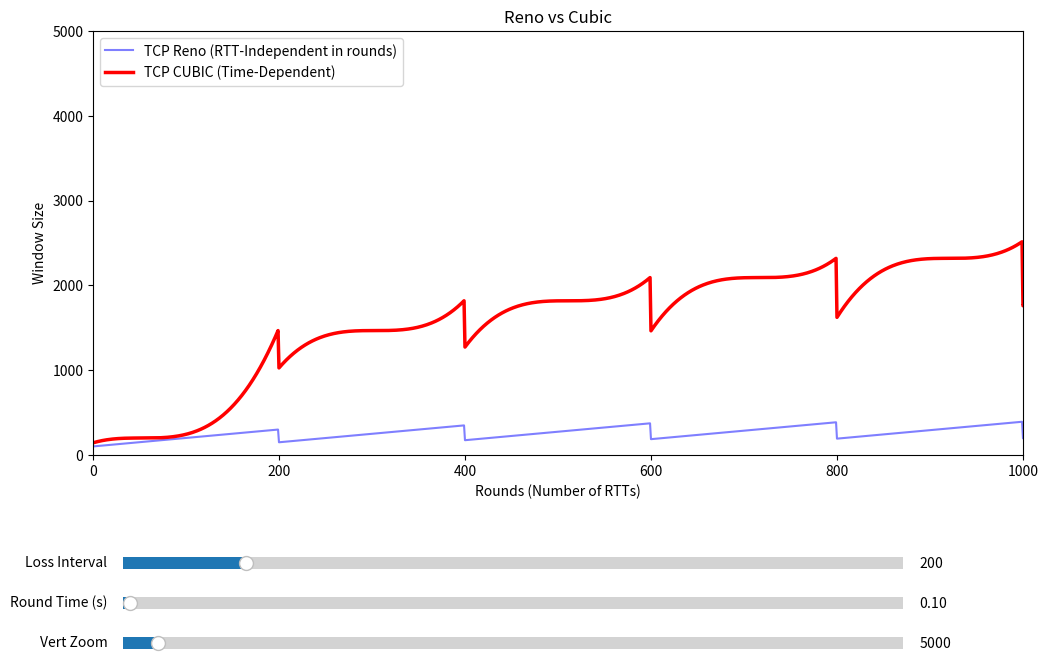

Reproduce this figure in Python.
import numpy as np
import matplotlib.pyplot as plt
from matplotlib.widgets import Slider

# --- Simulation Function ---
def simulate_tcp(total_rounds=2000, loss_interval=200, c_cubic=0.4, rtt_sec=0.1):
    reno_cwnd = []
    cubic_cwnd = []
    
    beta_reno = 0.5
    beta_cubic = 0.7
    
    w_max = 200.0 
    r_cwnd = w_max * beta_reno
    c_cwnd = w_max * beta_cubic
    
    # K is the time to reach W_max plateau
    k = np.cbrt((w_max * (1.0 - beta_cubic)) / c_cubic)
    t_since_loss_sec = 0.0
    
    for i in range(total_rounds):
        if i > 0 and i % int(loss_interval) == 0:
            # RESET ON LOSS
            w_max = c_cwnd
            r_cwnd = max(r_cwnd * beta_reno, 10.0)
            c_cwnd = max(c_cwnd * beta_cubic, 10.0)
            
            k = np.cbrt((w_max * (1.0 - beta_cubic)) / c_cubic)
            t_since_loss_sec = 0.0
        else:
            # GROWTH PHASE
            t_since_loss_sec += rtt_sec
            
            # 1. Standard Reno (Pure linear growth for comparison)
            r_cwnd += 1.0 
            
            # 2. Pure Cubic Math
            target_cubic = c_cubic * ((t_since_loss_sec - k)**3) + w_max
            
            # 3. Reno-Friendly Region Calculation
            # This approximates the window size of a standard TCP Reno 
            # starting from the same post-loss window.
            reno_friendly_estimate = w_max * beta_cubic + (3 * (1 - beta_cubic) / (1 + beta_cubic)) * (t_since_loss_sec / rtt_sec)
            
            # THE MERGE: CUBIC chooses the larger of the two to remain "friendly"
            c_cwnd = max(target_cubic, reno_friendly_estimate)
                
        reno_cwnd.append(r_cwnd)
        cubic_cwnd.append(c_cwnd)
        
    return reno_cwnd, cubic_cwnd

# --- Plot Setup ---
max_sim_rounds = 2000
initial_loss = 200
initial_c = 0.4
initial_rtt = 0.1

fig, ax = plt.subplots(figsize=(12, 8))
plt.subplots_adjust(bottom=0.35)

time_axis = np.arange(max_sim_rounds)
reno_data, cubic_data = simulate_tcp(max_sim_rounds, initial_loss, initial_c, initial_rtt)

line_reno, = ax.plot(time_axis, reno_data, label="TCP Reno (RTT-Independent in rounds)", color="blue", alpha=0.5)
line_cubic, = ax.plot(time_axis, cubic_data, label="TCP CUBIC (Time-Dependent)", color="red", linewidth=2.5)

ax.set_title("Reno vs Cubic")
ax.set_xlabel("Rounds (Number of RTTs)")
ax.set_ylabel("Window Size")
ax.legend(loc='upper left')

ax.set_xlim(0, 1000)
ax.set_ylim(0, 5000)

# --- Sliders ---
ax_rtt = plt.axes([0.15, 0.15, 0.65, 0.03], facecolor='lightgrey')
ax_y   = plt.axes([0.15, 0.10, 0.65, 0.03], facecolor='lightgrey')
ax_loss = plt.axes([0.15, 0.20, 0.65, 0.03], facecolor='lightgrey')

s_rtt = Slider(ax_rtt, 'Round Time (s)', 0.01, 10.0, valinit=initial_rtt)
s_y   = Slider(ax_y, 'Vert Zoom', 500, 100000, valinit=5000)
s_loss = Slider(ax_loss, 'Loss Interval', 50, 1000, valinit=initial_loss)

def update(val):
    new_reno, new_cubic = simulate_tcp(max_sim_rounds, s_loss.val, 0.4, s_rtt.val)
    line_reno.set_ydata(new_reno)
    line_cubic.set_ydata(new_cubic)
    ax.set_ylim(0, s_y.val)
    fig.canvas.draw_idle()

s_rtt.on_changed(update)
s_y.on_changed(update)
s_loss.on_changed(update)

plt.show()
